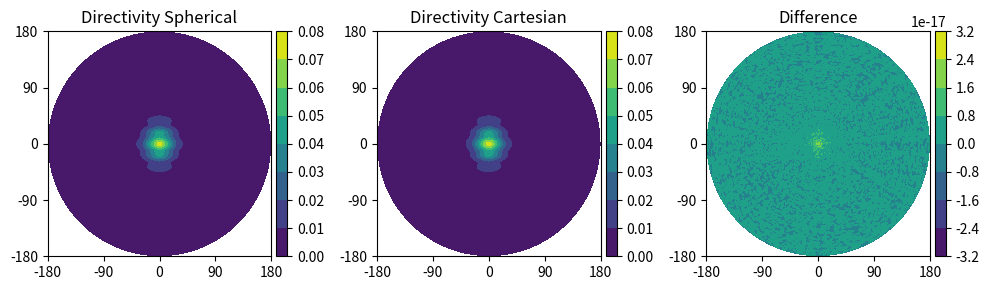
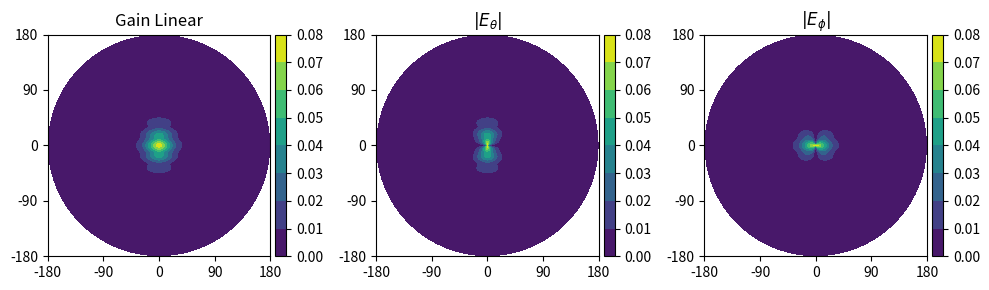
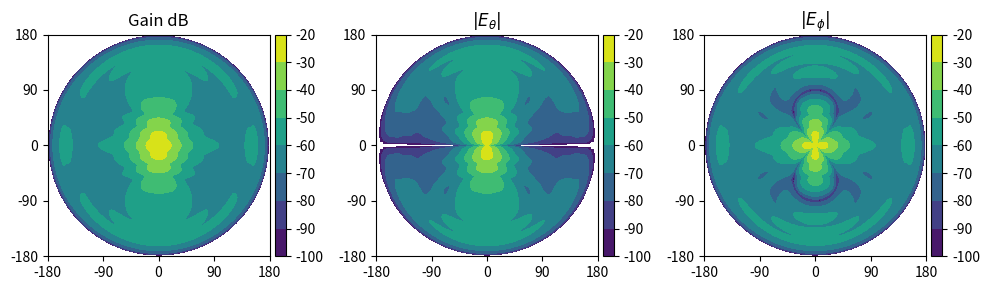

Reproduce these figures in Python, in order. (Note: this script raises an exception after producing the figures.)
# -*- coding: utf-8 -*-
"""
Created on Thu Apr 04 16:02:49 2019

@author: bfj
"""

import numpy as np
import scipy.special
import matplotlib.pyplot as plt
from mpl_toolkits.mplot3d import Axes3D  # noqa: F401 unused import
from matplotlib import cm
from mpl_toolkits.axes_grid1 import make_axes_locatable

speedOfLight = 299792458.0 # m / s
#mu0 = 4.0*np.pi * 10**(-7)
#epsilon0 = 

class Antenna(object):
    def __init__(self):
        pass
    
    """
    @param translate 3d vector of traslation values [x,y,z]
    @param rotation 3d vector of orientations [azi, ele, rho]
           azimuthal rotation
           elevation rotation
           polarization rotation
    """
    def translateAndRotate(self, translation, rotation):
        pass
    
class RectangularHorn(Antenna):
    def __init__(self, hornDict):
        self.a = hornDict["a"]
        self.b = hornDict["b"]
        self.a1 = hornDict["a1"]
        self.b1 = hornDict["b1"]
        if "psie" in hornDict and "psih" in hornDict:
            self.psie = hornDict["psie"]
            self.psih = hornDict["psih"]
            self.rho1 = 0.5*self.b1/np.tan(np.pi/180*self.psie)
            self.rho2 = 0.5*self.a1/np.tan(np.pi/180*self.psih)
        else:
            self.rho1 = hornDict["rho1"]
            self.rho2 = hornDict["rho2"]
#        self.eta = 377.0
        
#        lamb = speedOfLight/(26.5*10**9)
#        self.a1 = 5.5*lamb
#        self.b1 = 2.75*lamb
#        #self.psie = hornDict["psie"]
#        #self.psih = hornDict["psih"]
#        self.rho1 = 6*lamb
#        self.rho2 = 6*lamb
#        self.eta = 377.0
    """
    @param azimuthVals azimuthal values
    @param eleVals 
    """
    def evalGain(self, theta, phi, freqs, r=1):
        """
        take an angle of arrival and return the complex gain
        This follow formulas in Balanis "Antenna Theory: ..."
        """
        theta = theta*np.pi/180.0
        phi = phi*np.pi/180.0
        
        freqs = freqs*10**9 # Convert to Hz
        kVals = 2.0*np.pi*freqs/speedOfLight
        kyVals = kVals*np.sin(theta)*np.sin(phi)
        kxpVals = kVals*np.sin(theta)*np.cos(phi) + np.pi/self.a1
        kxppVals = kVals*np.sin(theta)*np.cos(phi) - np.pi/self.a1
        
        t1Vals = np.sqrt(1.0/(np.pi*kVals*self.rho1))*(-kVals*self.b1/2.0 - kyVals*self.rho1)
        t2Vals = np.sqrt(1.0/(np.pi*kVals*self.rho1))*( kVals*self.b1/2.0 - kyVals*self.rho1)
        
        t1pVals = np.sqrt(1.0/(np.pi*kVals*self.rho2))*(-kVals*self.a1/2.0 - kxpVals*self.rho2)
        t2pVals = np.sqrt(1.0/(np.pi*kVals*self.rho2))*( kVals*self.a1/2.0 - kxpVals*self.rho2)
        
        t1ppVals = np.sqrt(1.0/(np.pi*kVals*self.rho2))*(-kVals*self.a1/2.0 - kxppVals*self.rho2)
        t2ppVals = np.sqrt(1.0/(np.pi*kVals*self.rho2))*( kVals*self.a1/2.0 - kxppVals*self.rho2)
        
        # Evaluate sine and cosine Fresnel integrals
        st1, ct1 = scipy.special.fresnel(t1Vals)
        st1p, ct1p = scipy.special.fresnel(t1pVals)
        st1pp, ct1pp = scipy.special.fresnel(t1ppVals)
        
        st2, ct2 = scipy.special.fresnel(t2Vals)
        st2p, ct2p = scipy.special.fresnel(t2pVals)
        st2pp, ct2pp = scipy.special.fresnel(t2ppVals)
        
        
        
        i1 = 0.5*np.sqrt(np.pi*self.rho2/kVals)*( np.exp(1j*(kxpVals**2*self.rho2/(2.0*kVals)))*((ct2p-ct1p) - 1j*(st2p - st1p)) \
                                                + np.exp(1j*(kxppVals**2*self.rho2/(2.0*kVals)))*((ct2pp-ct1pp) - 1j*(st2pp - st1pp)))
        
        i2 = np.sqrt((np.pi*self.rho1)/kVals)*np.exp(1j*(kyVals**2*self.rho1/(2.0*kVals)))*((ct2 - ct1) - 1j*(st2-st1))
        #print i1, i2
        #nTheta = -1.0/self.eta*np.cos(theta)*np.sin(phi)*i1*i2
        #nPhi = -1.0/self.eta*np.cos(phi)*i1*i2
        
        #lTheta = np.cos(theta)*np.cos(phi)*i1*i2
        #lPhi = np.sin(phi)*i1*i2
        
        eFieldTheta = -1j*kVals*np.exp(-1j*kVals*r)/(4.0*np.pi*r)*(np.sin(phi)*(1+np.cos(theta))*i1*i2)
        eFieldPhi = 1j*kVals*np.exp(-1j*kVals*r)/(4.0*np.pi*r)*(np.cos(phi)*(np.cos(theta)+1)*i1*i2)
        
        return eFieldTheta, eFieldPhi
        
def getXYZPolarizations(antResponse, tt, pp):
    antResponseXYZ = np.zeros((3,) + antResponse.shape[1:], dtype=np.complex128)
    for iF in range(antResponse.shape[1]):
        # Ex component
        antResponseXYZ[0,iF,:,:] = antResponse[0,iF,:,:]*np.cos(tt*np.pi/180.)*np.cos(pp*np.pi/180.) \
                                - antResponse[1,iF,:,:]*np.sin(pp*np.pi/180.)
        # Ey component
        antResponseXYZ[1,iF,:,:] = antResponse[0,iF,:,:]*np.cos(tt*np.pi/180.)*np.sin(pp*np.pi/180.) \
                                + antResponse[1,iF,:,:]*np.cos(pp*np.pi/180.)
        # Ez component
        antResponseXYZ[2,iF,:,:] = -antResponse[0,iF,:,:]*np.sin(tt*np.pi/180.)
                              
        #antResponseXY[0,iF,:,:] = np.cos(tt*np.pi/180.)*np.cos(pp*np.pi/180.) \
        #                        - np.sin(pp*np.pi/180.)
        #antResponseXY[1,iF,:,:] = np.cos(tt*np.pi/180.)*np.sin(pp*np.pi/180.) \
        #                        + np.cos(pp*np.pi/180.)
                
    ###########################################################################################################
    ## Ex component
    #antResponseXY[0,:,:,:] = np.multiply(antResponse[0,:,:,:], np.cos(tt*np.pi/180.)*np.cos(pp*np.pi/180.)) \
    #                   - np.multiply(antResponse[1,:,:,:], np.sin(pp*np.pi/180.))
    ## Ey component
    #antResponseXY[1,:,:,:] = np.multiply(antResponse[0,:,:,:], np.cos(tt*np.pi/180.)*np.sin(pp*np.pi/180.)) \
    #                   + np.multiply(antResponse[1,:,:,:], np.cos(pp*np.pi/180.))
    ###########################################################################################################
    return antResponseXYZ
    
    
numFreqs = 1351
numFreqs = 2
freqStart = 26.5
freqStop = 40
freqs = np.linspace(freqStart, freqStop, numFreqs)

# Lowest frequency for Balanis comparison
lambda0 = speedOfLight/(freqs[0]*10**9)

balanisPyramidal = {
    "a": .5*lambda0,
    "b": .25*lambda0,
    "a1": 5.5*lambda0, 
    "b1": 2.75*lambda0,
    "rho1": 6.0*lambda0,
    "rho2": 6.0*lambda0 
}
        
    
sage17 = {}
# Convert to meters
sage17["a"] =  7.112*10**(-3)
sage17["b"] =  3.556*10**(-3)
sage17["a1"] = 25.400*10**(-3)
sage17["b1"] = 19.812*10**(-3)
sage17["psie"] = 33.4
sage17["psih"] = 37.3


sage23 = {}
# Convert to meters
sage23["a"] =  7.112*10**(-3)
sage23["b"] =  3.556*10**(-3)
sage23["a1"] = 56.134*10**(-3)
sage23["b1"] = 44.958*10**(-3)
sage23["psie"] = 23.4
sage23["psih"] = 27.6

sageHorn17 = RectangularHorn(sage17)
sageHorn23 = RectangularHorn(sage23)
balanisHorn = RectangularHorn(balanisPyramidal)

# Create angular grid:
#   Theta is angle off of boresight of antenna
# Phi is azimuthal
deltaPhi = 1
deltaTheta = 1
phiVals = np.arange(0,360+deltaPhi,deltaPhi) 
thetaVals = np.arange(0,180, deltaTheta) 

#rPrimeVals = np.sin(thetaVals/2.0*np.pi/180.)
R, P = np.meshgrid(thetaVals, phiVals)

# Now determine the 

numPhiVals = len(phiVals)
numThetaVals = len(thetaVals)


antResponse = np.zeros((2, numFreqs, numThetaVals, numPhiVals), dtype=np.complex128)
for iPhi in range(numPhiVals):
    for iTheta in range(numThetaVals):
        antResponse[0, 0, iTheta, iPhi], antResponse[1, 0, iTheta, iPhi] = sageHorn23.evalGain(thetaVals[iTheta], phiVals[iPhi], freqs[0])


antStr='sage17'
X, Y = R*np.cos(P*np.pi/180.), R*np.sin(P*np.pi/180.)
#X, Y = R, P
tt, pp = np.meshgrid(thetaVals, phiVals)

antResponseXYZ = getXYZPolarizations(antResponse, tt.transpose(), pp.transpose())

gainPattern = np.sqrt(np.abs(antResponse[0,:,:,:])**2 + np.abs(antResponse[1,:,:,:])**2)
gainPatternCart = np.sqrt(np.abs(antResponseXYZ[0,:,:,:])**2 + np.abs(antResponseXYZ[1,:,:,:])**2 + np.abs(antResponseXYZ[2,:,:,:]**2))

xP = tt*np.cos(pp*np.pi/180.)
yP = tt*np.sin(pp*np.pi/180.)

myFigSize=(10,3)

###############################################################################
# Gain comparison
###############################################################################
fig, axs = plt.subplots(1,3, figsize=myFigSize)
ax = axs[0]
im = ax.contourf(X, Y, gainPattern[0,:,:].transpose(), color='white', shade=True, edgecolor='black', linewidths=0.1) #, vmin=-120, vmax=-60) #=False) #,                      cmap=cm.coolwarm, linewidth=0, antialiased=False)
ax.set_xticks([-180, -90, 0, 90, 180])
ax.set_yticks([-180, -90, 0, 90, 180])
ax.set_title('Directivity Spherical')
divider = make_axes_locatable(ax)
cax = divider.append_axes('right', size='5%', pad=0.05)
fig.colorbar(im, cax=cax, orientation='vertical')

ax = axs[1]
im = ax.contourf(X, Y, gainPatternCart[0,:,:].transpose(), color='white', shade=True, edgecolor='black', linewidths=0.1) #, vmin=-120, vmax=-60) #=False) #,                      cmap=cm.coolwarm, linewidth=0, antialiased=False)
ax.set_xticks([-180, -90, 0, 90, 180])
ax.set_yticks([-180, -90, 0, 90, 180])
ax.set_title('Directivity Cartesian')
divider = make_axes_locatable(ax)
cax = divider.append_axes('right', size='5%', pad=0.05)
fig.colorbar(im, cax=cax, orientation='vertical')

ax = axs[2]
im = ax.contourf(X, Y, (gainPattern[0,:,:] - gainPatternCart[0,:,:]).transpose(), color='white', shade=True, edgecolor='black', linewidths=0.1) #, vmin=-120, vmax=-60) #=False) #,                      cmap=cm.coolwarm, linewidth=0, antialiased=False)
ax.set_title('Difference')
ax.set_xticks([-180, -90, 0, 90, 180])
ax.set_yticks([-180, -90, 0, 90, 180])
divider = make_axes_locatable(ax)
cax = divider.append_axes('right', size='5%', pad=0.05)
fig.colorbar(im, cax=cax, orientation='vertical')
plt.show()
plt.tight_layout()
plt.savefig('cartVsSphereDirectivity_'+antStr+'.png')

###############################################################################
# Spherical E fields - linear
###############################################################################
fig, axs = plt.subplots(1,3, figsize=myFigSize)
ax = axs[0]
#plotGain = gainPattern[0,:,:]/np.max(gainPattern[0,:,:])
plotGain = gainPattern[0,:,:]
plotData = plotGain.transpose() # 20*np.log10(plotGain.transpose())
im = ax.contourf(X, Y, plotData, color='white', shade=True, edgecolor='black', linewidths=0.1) #, vmin=-120, vmax=-60) #=False) #,                      cmap=cm.coolwarm, linewidth=0, antialiased=False)
ax.set_title('Gain Linear')
ax.set_xticks([-180, -90, 0, 90, 180])
ax.set_yticks([-180, -90, 0, 90, 180])
divider = make_axes_locatable(ax)
cax = divider.append_axes('right', size='5%', pad=0.05)
fig.colorbar(im, cax=cax, orientation='vertical')

ax = axs[1]
plotEx = np.abs(antResponse[0,0,:,:]) #/np.max(np.abs(antResponseXYZ[1,0,:,:]))
plotData = plotEx.transpose() # 20*np.log10(plotGain.transpose())
im = ax.contourf(X, Y, plotData, color='white', shade=True, edgecolor='black', linewidths=0.1) #, vmin=-120, vmax=-60) #=False) #,                      cmap=cm.coolwarm, linewidth=0, antialiased=False)
ax.set_title(r'$|E_\theta|$')
ax.set_xticks([-180, -90, 0, 90, 180])
ax.set_yticks([-180, -90, 0, 90, 180])
divider = make_axes_locatable(ax)
cax = divider.append_axes('right', size='5%', pad=0.05)
fig.colorbar(im, cax=cax, orientation='vertical')

ax = axs[2]
plotEy = np.abs(antResponse[1,0,:,:]) #/np.max(np.abs(antResponseXYZ[1,0,:,:]))
plotData = plotEy.transpose() # 20*np.log10(plotGain.transpose())
im = ax.contourf(X, Y, plotData, color='white', shade=True, edgecolor='black', linewidths=0.1) #, vmin=-120, vmax=-60) #=False) #,                      cmap=cm.coolwarm, linewidth=0, antialiased=False)
ax.set_title(r'$|E_\phi|$')
ax.set_xticks([-180, -90, 0, 90, 180])
ax.set_yticks([-180, -90, 0, 90, 180])
divider = make_axes_locatable(ax)
cax = divider.append_axes('right', size='5%', pad=0.05)
fig.colorbar(im, cax=cax, orientation='vertical')
plt.show()
plt.tight_layout()
plt.savefig('sphereELinear_'+antStr+'.png')

################################################################################
## Spherical E fields - dB
################################################################################
cutoff = -100 # dB
fig, axs = plt.subplots(1,3, figsize=myFigSize)
ax = axs[0]
#plotGain = gainPattern[0,:,:]/np.max(gainPattern[0,:,:])
plotGain = gainPattern[0,:,:]
plotData = 20*np.log10(plotGain.transpose())
mask = plotData < cutoff
plotData[mask] = np.nan
im = ax.contourf(X, Y, plotData, color='white', shade=True, edgecolor='black', linewidths=0.1, vmin=cutoff) #, vmin=-120, vmax=-60) #=False) #,                      cmap=cm.coolwarm, linewidth=0, antialiased=False)
ax.set_title('Gain dB')
ax.set_xticks([-180, -90, 0, 90, 180])
ax.set_yticks([-180, -90, 0, 90, 180])
divider = make_axes_locatable(ax)
cax = divider.append_axes('right', size='5%', pad=0.05)
fig.colorbar(im, cax=cax, orientation='vertical')

ax = axs[1]
plotEx = np.abs(antResponse[0,0,:,:]) #/np.max(np.abs(antResponseXYZ[1,0,:,:]))
plotData = 20*np.log10(plotEx.transpose()) # 20*np.log10(plotGain.transpose())
mask = plotData < cutoff
plotData[mask] = np.nan
im = ax.contourf(X, Y, plotData, color='white', shade=True, edgecolor='black', linewidths=0.1, vmin=cutoff) #, vmin=-120, vmax=-60) #=False) #,                      cmap=cm.coolwarm, linewidth=0, antialiased=False)
ax.set_title(r'$|E_\theta|$')
ax.set_xticks([-180, -90, 0, 90, 180])
ax.set_yticks([-180, -90, 0, 90, 180])
divider = make_axes_locatable(ax)
cax = divider.append_axes('right', size='5%', pad=0.05)
fig.colorbar(im, cax=cax, orientation='vertical')

ax = axs[2]
plotEy = np.abs(antResponseXYZ[1,0,:,:]) #/np.max(np.abs(antResponseXYZ[1,0,:,:]))
plotData = 20*np.log10(plotEy.transpose()) # 20*np.log10(plotGain.transpose())
mask = plotData < cutoff
plotData[mask] = np.nan
im = ax.contourf(X, Y, plotData, color='white', shade=True, edgecolor='black', linewidths=0.1, vmin=cutoff) #, vmin=-120, vmax=-60) #=False) #,                      cmap=cm.coolwarm, linewidth=0, antialiased=False)
ax.set_title(r'$|E_\phi|$')
ax.set_xticks([-180, -90, 0, 90, 180])
ax.set_yticks([-180, -90, 0, 90, 180])
divider = make_axes_locatable(ax)
cax = divider.append_axes('right', size='5%', pad=0.05)
fig.colorbar(im, cax=cax, orientation='vertical')
plt.show()
plt.tight_layout()
plt.savefig('sphereEdB_'+antStr+'.png')

################################################################################
## Cartesian E fields - linear
################################################################################
#fig, axs = plt.subplots(1,3, figsize=myFigSize)
#
#ax = axs[0]
#plotEx = np.abs(antResponseXYZ[0,0,:,:]) #/np.max(np.abs(antResponseXYZ[1,0,:,:]))
#plotData = plotEx.transpose() # 20*np.log10(plotGain.transpose())
#im = ax.contourf(X, Y, plotData, color='white', shade=True, edgecolor='black', linewidths=0.1) #, vmin=-120, vmax=-60) #=False) #,                      cmap=cm.coolwarm, linewidth=0, antialiased=False)
#ax.set_title(r'$|E_x|$')
#ax.set_xticks([-180, -90, 0, 90, 180])
#ax.set_yticks([-180, -90, 0, 90, 180])
#divider = make_axes_locatable(ax)
#cax = divider.append_axes('right', size='5%', pad=0.05)
#fig.colorbar(im, cax=cax, orientation='vertical')
#
#ax = axs[1]
#plotEy = np.abs(antResponseXYZ[1,0,:,:]) #/np.max(np.abs(antResponseXYZ[1,0,:,:]))
#plotData = plotEy.transpose() # 20*np.log10(plotGain.transpose())
#im = ax.contourf(X, Y, plotData, color='white', shade=True, edgecolor='black', linewidths=0.1) #, vmin=-120, vmax=-60) #=False) #,                      cmap=cm.coolwarm, linewidth=0, antialiased=False)
#ax.set_title(r'$|E_y|$')
#ax.set_xticks([-180, -90, 0, 90, 180])
#ax.set_yticks([-180, -90, 0, 90, 180])
#divider = make_axes_locatable(ax)
#cax = divider.append_axes('right', size='5%', pad=0.05)
#fig.colorbar(im, cax=cax, orientation='vertical')
#plt.show()
#
#ax = axs[2]
#plotEy = np.abs(antResponseXYZ[2,0,:,:]) #/np.max(np.abs(antResponseXYZ[1,0,:,:]))
#plotData = plotEy.transpose() # 20*np.log10(plotGain.transpose())
#im = ax.contourf(X, Y, plotData, color='white', shade=True, edgecolor='black', linewidths=0.1) #, vmin=-120, vmax=-60) #=False) #,                      cmap=cm.coolwarm, linewidth=0, antialiased=False)
#ax.set_title(r'$|E_z|$')
#ax.set_xticks([-180, -90, 0, 90, 180])
#ax.set_yticks([-180, -90, 0, 90, 180])
#divider = make_axes_locatable(ax)
#cax = divider.append_axes('right', size='5%', pad=0.05)
#fig.colorbar(im, cax=cax, orientation='vertical')
#plt.show()
#plt.tight_layout()
#plt.savefig('cartELinear_'+antStr+'.png')
#
################################################################################
## Cartesian E fields - dB
################################################################################
#cutoff = -100 # dB
#fig, axs = plt.subplots(1,3, figsize=myFigSize)
#
#ax = axs[0]
#plotEx = np.abs(antResponseXYZ[0,0,:,:]) #/np.max(np.abs(antResponseXYZ[1,0,:,:]))
#plotData = 20*np.log10(plotEx.transpose()) # 20*np.log10(plotGain.transpose())
#mask = plotData < cutoff
#plotData[mask] = np.nan
#im = ax.contourf(X, Y, plotData, color='white', shade=True, edgecolor='black', linewidths=0.1, vmin=cutoff) #, vmin=-120, vmax=-60) #=False) #,                      cmap=cm.coolwarm, linewidth=0, antialiased=False)
#ax.set_title(r'$|E_x|$')
#ax.set_xticks([-180, -90, 0, 90, 180])
#ax.set_yticks([-180, -90, 0, 90, 180])
#divider = make_axes_locatable(ax)
#cax = divider.append_axes('right', size='5%', pad=0.05)
#fig.colorbar(im, cax=cax, orientation='vertical')
#
#ax = axs[1]
#plotEy = np.abs(antResponseXYZ[1,0,:,:]) #/np.max(np.abs(antResponseXYZ[1,0,:,:]))
#plotData = 20*np.log10(plotEy.transpose()) # 20*np.log10(plotGain.transpose())
#mask = plotData < cutoff
#plotData[mask] = np.nan
#im = ax.contourf(X, Y, plotData, color='white', shade=True, edgecolor='black', linewidths=0.1, vmin=cutoff) #, vmin=-120, vmax=-60) #=False) #,                      cmap=cm.coolwarm, linewidth=0, antialiased=False)
#ax.set_title(r'$|E_y|$')
#ax.set_xticks([-180, -90, 0, 90, 180])
#ax.set_yticks([-180, -90, 0, 90, 180])
#divider = make_axes_locatable(ax)
#cax = divider.append_axes('right', size='5%', pad=0.05)
#fig.colorbar(im, cax=cax, orientation='vertical')
#plt.show()
#
#ax = axs[2]
#plotEy = np.abs(antResponseXYZ[2,0,:,:]) #/np.max(np.abs(antResponseXYZ[1,0,:,:]))
#plotData = 20*np.log10(plotEy.transpose()) # 20*np.log10(plotGain.transpose())
#mask = plotData < cutoff
#plotData[mask] = np.nan
#im = ax.contourf(X, Y, plotData, color='white', shade=True, edgecolor='black', linewidths=0.1, vmin=cutoff) #, vmin=-120, vmax=-60) #=False) #,                      cmap=cm.coolwarm, linewidth=0, antialiased=False)
#ax.set_title(r'$|E_z|$')
#ax.set_xticks([-180, -90, 0, 90, 180])
#ax.set_yticks([-180, -90, 0, 90, 180])
#divider = make_axes_locatable(ax)
#cax = divider.append_axes('right', size='5%', pad=0.05)
#fig.colorbar(im, cax=cax, orientation='vertical')
#plt.show()
#plt.tight_layout()
#plt.savefig('cartEdB_'+antStr+'.png')
#
################################################################################
## Spherical E fields - linear
################################################################################
#myFigSize2 = (6.66,3)
#fig, axs = plt.subplots(1,2, figsize=myFigSize2)
#
#ax = axs[0]
#plotEx = 180./np.pi*np.angle(antResponse[0,0,:,:]) #/np.max(np.abs(antResponseXYZ[1,0,:,:]))
#plotData = plotEx.transpose() # 20*np.log10(plotGain.transpose())
#im = ax.contourf(X, Y, plotData, color='white', shade=True, edgecolor='black', linewidths=0.1) #, vmin=-120, vmax=-60) #=False) #,                      cmap=cm.coolwarm, linewidth=0, antialiased=False)
#ax.set_title(r'Phase $E_\theta$')
#ax.set_xticks([-180, -90, 0, 90, 180])
#ax.set_yticks([-180, -90, 0, 90, 180])
#divider = make_axes_locatable(ax)
#cax = divider.append_axes('right', size='5%', pad=0.05)
#fig.colorbar(im, cax=cax, orientation='vertical')
#
#ax = axs[1]
#plotEy = 180./np.pi*np.angle(antResponse[1,0,:,:]) #/np.max(np.abs(antResponseXYZ[1,0,:,:]))
#plotData = plotEy.transpose() # 20*np.log10(plotGain.transpose())
#im = ax.contourf(X, Y, plotData, color='white', shade=True, edgecolor='black', linewidths=0.1) #, vmin=-120, vmax=-60) #=False) #,                      cmap=cm.coolwarm, linewidth=0, antialiased=False)
#ax.set_title(r'Phase $E_\phi$')
#ax.set_xticks([-180, -90, 0, 90, 180])
#ax.set_yticks([-180, -90, 0, 90, 180])
#divider = make_axes_locatable(ax)
#cax = divider.append_axes('right', size='5%', pad=0.05)
#fig.colorbar(im, cax=cax, orientation='vertical')
#plt.show()
#plt.tight_layout()
#plt.savefig('sphereEPhase_'+antStr+'.png')
#
################################################################################
## Cartesian E fields - phase
################################################################################
#fig, axs = plt.subplots(1,3, figsize=myFigSize)
#
#ax = axs[0]
#plotEx = 180./np.pi*np.angle(antResponseXYZ[0,0,:,:]) #/np.max(np.abs(antResponseXYZ[1,0,:,:]))
#plotData = plotEx.transpose() # 20*np.log10(plotGain.transpose())
#im = ax.contourf(X, Y, plotData, color='white', shade=True, edgecolor='black', linewidths=0.1) #, vmin=-120, vmax=-60) #=False) #,                      cmap=cm.coolwarm, linewidth=0, antialiased=False)
#ax.set_title(r'Phase $E_x$')
#ax.set_xticks([-180, -90, 0, 90, 180])
#ax.set_yticks([-180, -90, 0, 90, 180])
#divider = make_axes_locatable(ax)
#cax = divider.append_axes('right', size='5%', pad=0.05)
#fig.colorbar(im, cax=cax, orientation='vertical')
#
#ax = axs[1]
#plotEy = 180./np.pi*np.angle(antResponseXYZ[1,0,:,:]) #/np.max(np.abs(antResponseXYZ[1,0,:,:]))
#plotData = plotEy.transpose() # 20*np.log10(plotGain.transpose())
#im = ax.contourf(X, Y, plotData, color='white', shade=True, edgecolor='black', linewidths=0.1) #, vmin=-120, vmax=-60) #=False) #,                      cmap=cm.coolwarm, linewidth=0, antialiased=False)
#ax.set_title(r'Phase $E_y$')
#ax.set_xticks([-180, -90, 0, 90, 180])
#ax.set_yticks([-180, -90, 0, 90, 180])
#divider = make_axes_locatable(ax)
#cax = divider.append_axes('right', size='5%', pad=0.05)
#fig.colorbar(im, cax=cax, orientation='vertical')
#plt.show()
#
#ax = axs[2]
#plotEy = 180./np.pi*np.angle(antResponseXYZ[2,0,:,:]) #/np.max(np.abs(antResponseXYZ[1,0,:,:]))
#plotData = plotEy.transpose() # 20*np.log10(plotGain.transpose())
#im = ax.contourf(X, Y, plotData, color='white', shade=True, edgecolor='black', linewidths=0.1) #, vmin=-120, vmax=-60) #=False) #,                      cmap=cm.coolwarm, linewidth=0, antialiased=False)
#ax.set_title(r'Phase $E_z$')
#ax.set_xticks([-180, -90, 0, 90, 180])
#ax.set_yticks([-180, -90, 0, 90, 180])
#divider = make_axes_locatable(ax)
#cax = divider.append_axes('right', size='5%', pad=0.05)
#fig.colorbar(im, cax=cax, orientation='vertical')
#plt.show()
#plt.tight_layout()
#plt.savefig('cartEPhase_'+antStr+'.png')
#
#sys.exit(0)
#
#fig, axs = plt.subplots(1,3)
#ax = axs[0]
#plotGain = gainPattern[0,:,:]/np.max(gainPattern[0,:,:])
#plotData = plotGain.transpose() # 20*np.log10(plotGain.transpose())
#im = ax.contourf(X, Y, plotData, color='white', shade=True, edgecolor='black', linewidths=0.1) #, vmin=-120, vmax=-60) #=False) #,                      cmap=cm.coolwarm, linewidth=0, antialiased=False)
#ax.set_title('Gain Linear')
#divider = make_axes_locatable(ax)
#cax = divider.append_axes('right', size='5%', pad=0.05)
#fig.colorbar(im, cax=cax, orientation='vertical')
#
#ax = axs[1]
#plotEx = np.angle(antResponseXYZ[0,0,:,:])
#plotData = plotEx.transpose() # 20*np.log10(plotGain.transpose())
#im = ax.contourf(X, Y, plotData) #, vmin=-120, vmax=-60) #=False) #,                      cmap=cm.coolwarm, linewidth=0, antialiased=False)
#ax.set_title(r'Phase $E_x$')
#divider = make_axes_locatable(ax)
#cax = divider.append_axes('right', size='5%', pad=0.05)
#fig.colorbar(im, cax=cax, orientation='vertical')
#
#ax = axs[2]
#plotEy = np.angle(antResponseXYZ[1,0,:,:])
#plotData = plotEy.transpose() # 20*np.log10(plotGain.transpose())
#im = ax.contourf(X, Y, plotData) #, vmin=-120, vmax=-60) #=False) #,                      cmap=cm.coolwarm, linewidth=0, antialiased=False)
#ax.set_title(r'Phase of $E_y$')
#divider = make_axes_locatable(ax)
#cax = divider.append_axes('right', size='5%', pad=0.05)
#fig.colorbar(im, cax=cax, orientation='vertical')
#plt.show()
#
#sys.exit(0)
#
#
#
#
#fig, axs = plt.subplots(3,1)
#ax = fig.add_subplot(111, projection='3d')
##Z = ((R**2 - 1)**2)
#axs[0].contourf(X, Y, np.transpose(np.abs(antResponse[0,0,:,:])))
#axs[1].contourf(X, Y, np.transpose(np.abs(antResponse[1,0,:,:])))
#axs[2].contourf(X, Y, np.transpose(np.abs(gainPattern[0,:,:])))
##plt.contourf(X, Y, np.transpose(gainPattern[0,:,:]))
##fig.colorbar()
#plt.show()
#
#
#fig = plt.figure()
#ax = fig.gca(projection='3d')
#plotGain = gainPattern[0,:,:]/np.max(gainPattern[0,:,:])
#plotData = 20*np.log10(plotGain.transpose())
#maskVal = -40
#mask = plotData < maskVal
#plotData[mask] = maskVal
#surf = ax.plot_surface(X, Y, plotData, cmap=cm.coolwarm) #, vmin=-120, vmax=-60) #=False) #,                      cmap=cm.coolwarm, linewidth=0, antialiased=False)
## Customize the z axis.
##ax.set_zlim(bottom=maskVal, top=-60)
##ax.zaxis.set_major_locator(LinearLocator(10))
##ax.zaxis.set_major_formatter(FormatStrFormatter('%.02f'))
## Add a color bar which maps values to colors.
#fig.colorbar(surf, shrink=0.5, aspect=5)
#plt.title('Gain in dB')
#plt.show()
#
#fig = plt.figure()
#ax = fig.gca(projection='3d')
#plotGain = gainPattern[0,:,:]/np.max(gainPattern[0,:,:])
#plotData = plotGain.transpose() # 20*np.log10(plotGain.transpose())
##maskVal = -40
##mask = plotData < maskVal
##plotData[mask] = maskVal
#surf = ax.plot_surface(X, Y, plotData, color='white', shade=True, edgecolor='black', linewidths=0.1) #, vmin=-120, vmax=-60) #=False) #,                      cmap=cm.coolwarm, linewidth=0, antialiased=False)
## Customize the z axis.
##ax.set_zlim(bottom=maskVal, top=-60)
##ax.zaxis.set_major_locator(LinearLocator(10))
##ax.zaxis.set_major_formatter(FormatStrFormatter('%.02f'))
## Add a color bar which maps values to colors.
##fig.colorbar(surf, shrink=0.5, aspect=5)
#plt.title('Gain in linear')
#plt.show()
#
## 
#fig = plt.figure()
#plt.contourf(X, Y, np.transpose(np.log10(gainPattern[0,:,:]))) #, levels=100)
#plt.show()
#
#ey = np.cos(pp*np.pi/180.)*np.transpose(antResponse[1,0,:,:]) - np.cos(tt*np.pi/180.)*np.sin(pp*np.pi/180.)*np.transpose(antResponse[0,0,:,:])
#plt.show()
#
#fig = plt.figure()
#plt.contourf(X, Y, 20*np.log10(np.abs(ey)), levels=range(-60,10,10), vmax=0.0, vmin=-60, extend='both')
#plt.colorbar()
#ax = plt.gca()
##ax.zlim([-8, 0])
#plt.show()
#fig = plt.figure()
#plt.contourf(X, Y, np.angle(ey, deg=True)) #, vmax=0.0, vmin=-60)
#plt.colorbar()
#ax = plt.gca()
##ax.zlim([-8, 0])
#plt.show()

###############################################################################
# Balanis style plot
###############################################################################
sys.exit(0)


# Specify X and Y mesh
numPoints = 301
xVals = np.linspace(-180, 180, numPoints, endpoint=True)
yVals = np.linspace(-180, 180, numPoints, endpoint=True)
xx, yy = np.meshgrid(xVals, yVals)
rVals = np.sqrt(xx**2 + yy**2)
angVals = np.arctan2(yy*np.pi/180., xx*np.pi/180.)/np.pi*180.0

mask = rVals > 180
rVals[mask] = np.nan

thetaVals = rVals
phiVals = angVals
# Now determine the 



#numPhiVals = len(phiVals)
#numThetaVals = len(thetaVals)

# First index: E_theta, E_phi
antResponse = np.zeros((2, numFreqs) + rVals.shape, dtype=np.complex128)
for i1 in range(thetaVals.shape[0]):
    for i2 in range(thetaVals.shape[1]):
        if np.isnan(thetaVals[i1,i2]):
            antResponse[:,:, i1, i2] = np.nan
            continue
        antResponse[0, 0, i1, i2], antResponse[1, 0, i1, i2] = sageHorn17.evalGain(thetaVals[i1,i2], phiVals[i1,i2], freqs[0])
    
gainPattern = np.sqrt(np.abs(antResponse[0,:,:,:])**2 + np.abs(antResponse[1,:,:,:])**2)
    
fig = plt.figure()
ax = fig.gca(projection='3d')
plotGain = gainPattern[0,:,:]/np.nanmax(gainPattern[0,:,:])
plotData = plotGain.transpose() # 20*np.log10(plotGain.transpose())
#plotData2 = np.where(thetaVals > 180, plotData, -1)
#maskVal = -40
#mask = plotData < maskVal
#plotData[mask] = maskVal
surf = ax.plot_surface(xx, yy, plotData, color='grey', shade=False, edgecolor='black', linewidths=0.1) #, vmin=-120, vmax=-60) #=False) #,                      cmap=cm.coolwarm, linewidth=0, antialiased=False)
# Customize the z axis.
plt.xticks([0]) # labels 
plt.yticks([0])
ax.xaxis.set_ticks_position('none') # tick markers
ax.yaxis.set_ticks_position('none')
ax.zaxis.set_ticks_position('none')
#ax.zticks([])
#ax.set_zlim(bottom=maskVal, top=-60)
#ax.zaxis.set_major_locator(LinearLocator(10))
#ax.zaxis.set_major_formatter(FormatStrFormatter('%.02f'))
plt.xlabel('x')
plt.ylabel('y')
# Add a color bar which maps values to colors.
#fig.colorbar(surf, shrink=0.5, aspect=5)
plt.title('Gain in linear')
plt.show()

import scipy.io as sio
sio.savemat('antPatternSage17.mat', {'xx': xx, 'yy': yy, 'plotData': plotData})